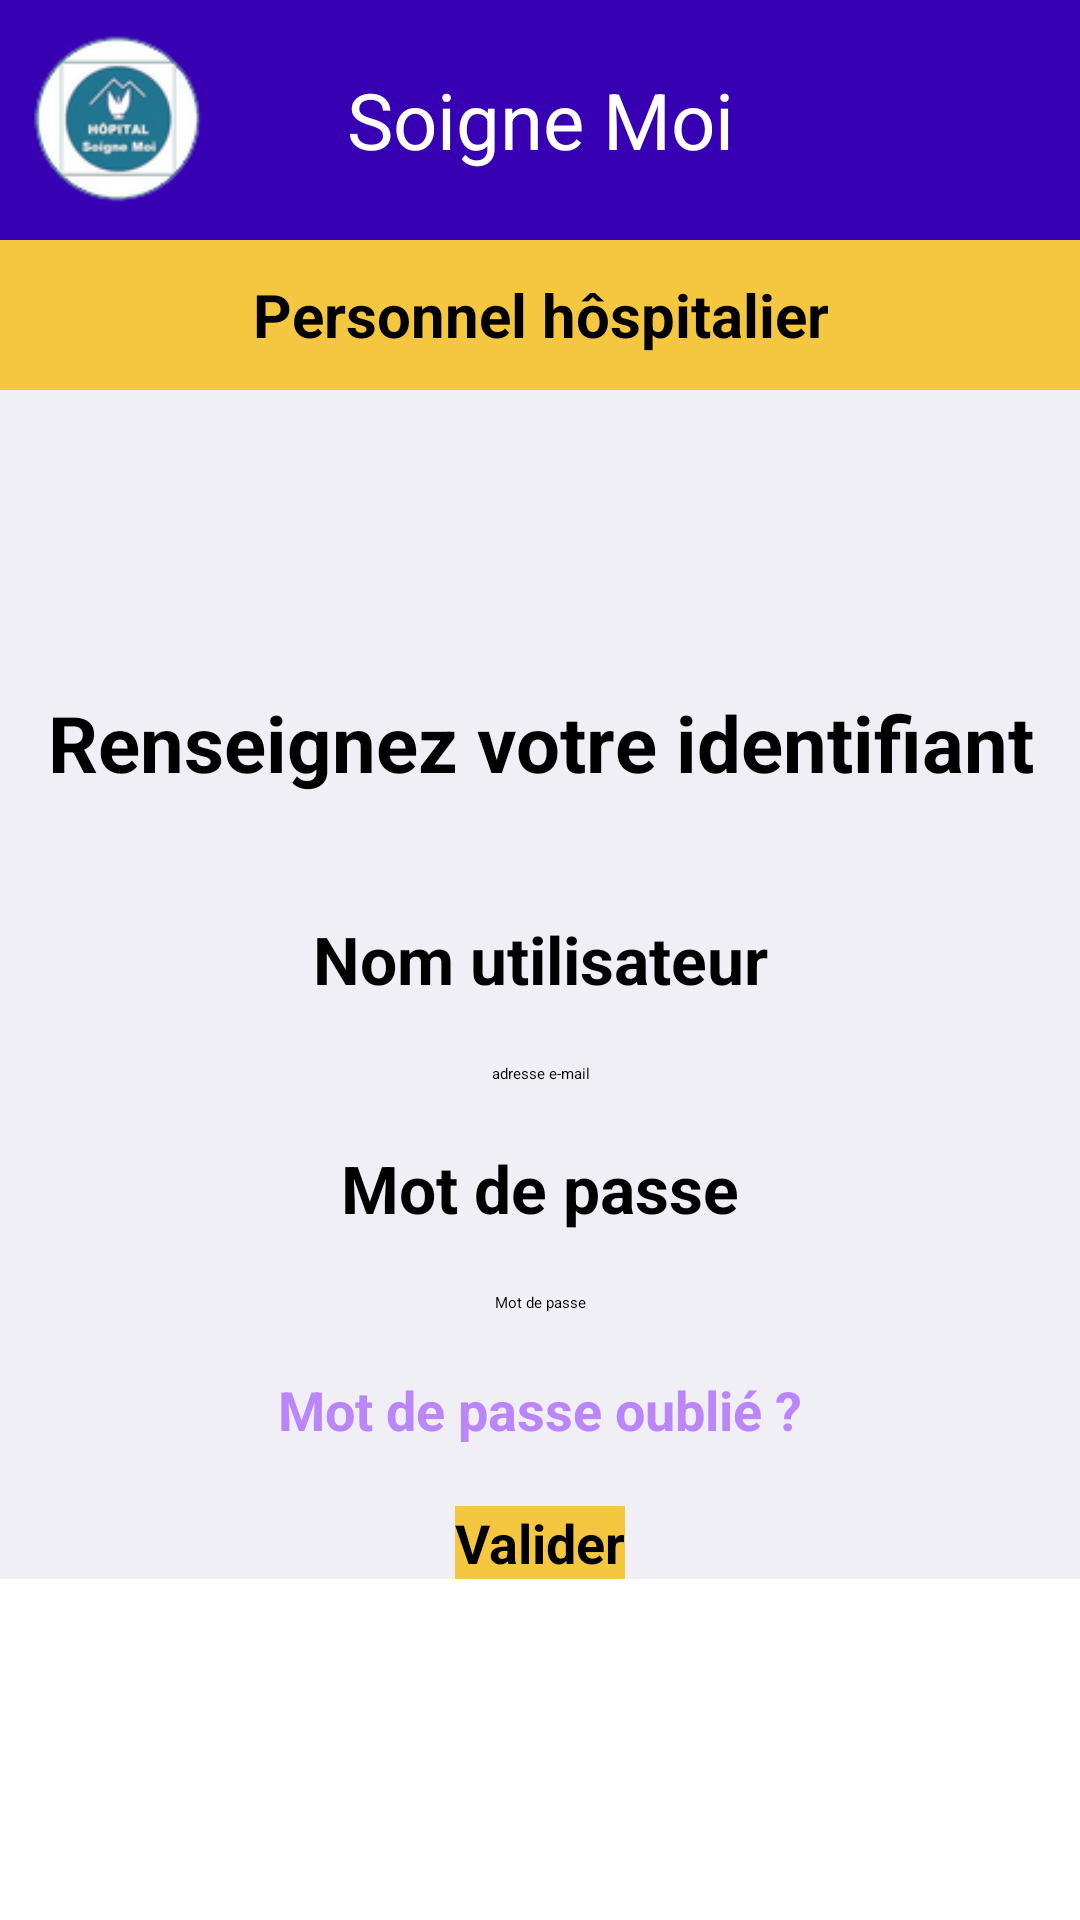

The Android layout XML behind this screen, and the referenced resources:
<!-- AndroidManifest.xml: activity theme Theme -->
<!-- res/layout/activity_main.xml -->
<?xml version="1.0" encoding="utf-8"?>

<LinearLayout xmlns:android="http://schemas.android.com/apk/res/android"
    xmlns:app="http://schemas.android.com/apk/res-auto"
    xmlns:tools="http://schemas.android.com/tools"
    android:layout_width="match_parent"
    android:layout_height="match_parent"
    android:orientation="vertical"
    tools:context=".MainActivity">
    <FrameLayout
        android:layout_width="match_parent"
        android:layout_height="80dp"
        android:orientation="horizontal"
        android:gravity="center"
        tools:ignore="MissingConstraints">

        <TextView
            style="@style/Toolbar"
            android:layout_width="match_parent"
            android:layout_height="match_parent"
            android:gravity="center"
            android:text="@string/title"
            android:textSize="26sp" />

        <ImageView
            style="@style/Toolbar"
            android:id="@+id/logo_soigne_moi"
            android:layout_margin="4dp"
            android:layout_width="72dp"
            android:layout_height="72dp"
            android:importantForAccessibility="no"
            android:layout_gravity="start"
            android:scaleType="centerCrop"
            android:src="@drawable/soigne_moi"
            android:contentDescription="@string/title_description" />

        <ImageButton
            android:id="@+id/dropdown_menu"
            style="@style/Toolbar"
            android:layout_width="28dp"
            android:layout_height="48dp"
            android:layout_gravity="end"
            android:layout_margin="16dp"
            android:importantForAccessibility="no"
            android:scaleType="centerCrop"
            android:src="@drawable/menu" />
    </FrameLayout>

    <LinearLayout
        style="@style/Body"
        android:id="@+id/body"
        android:layout_width="match_parent"
        android:layout_height="50dp"
        android:orientation="horizontal"
        android:gravity="center"
        android:background="@color/colorBackgroundButton">

        <TextView
            android:id="@+id/sub_menu_item4"
            android:layout_width="wrap_content"
            android:layout_height="match_parent"
            android:padding="15px"
            android:gravity="center"
            android:text="@string/cadre_app"
            android:textColor="@color/colorPrimary"
            android:textStyle="bold"
            android:textSize="20sp" />

    </LinearLayout>

    <LinearLayout
        android:layout_width="match_parent"
        android:layout_height="wrap_content"
        android:gravity="center"
        android:background="@color/colorBackground"
        android:orientation="vertical"
        android:paddingTop="100dp"
        >

        <TextView
            android:id="@+id/id_user"
            android:layout_width="match_parent"
            android:layout_height="match_parent"
            android:gravity="center"
            android:paddingBottom="20dp"
            android:text="@string/id"
            android:textColor="@color/colorPrimary"
            android:textStyle="bold"
            android:textSize="26dp" />
        <TextView
            android:id="@+id/nom_utilisateur"
            android:layout_width="match_parent"
            android:layout_height="match_parent"
            android:gravity="center"
            android:paddingTop="20dp"
            android:text="@string/user_name"
            android:textColor="@color/colorPrimary"
            android:textStyle="bold"
            android:textSize="22dp" />

        <EditText
            android:id="@+id/userName"
            android:layout_width="200dp"
            android:layout_height="match_parent"
            android:gravity="center"
            android:label="@string/user_name"
            android:hint="@string/user_email"
            android:inputType="textEmailAddress"
            android:textColor="@color/colorPrimary"
            android:paddingTop="20dp"
            app:layout_constraintEnd_toEndOf="parent"
            app:layout_constraintHorizontal_bias="0.0"
            app:layout_constraintStart_toStartOf="parent"
            tools:ignore="MissingConstraints" />

        <TextView
            android:id="@+id/mot_de_passe"
            android:layout_width="match_parent"
            android:layout_height="match_parent"
            android:gravity="center"
            android:paddingTop="20dp"
            android:layout_alignParentTop="true"
            android:text="@string/user_password"
            android:textColor="@color/colorPrimary"
            android:textStyle="bold"
            android:textSize="22dp"
            app:layout_constraintEnd_toEndOf="parent"
            app:layout_constraintHorizontal_bias="0"
            app:layout_constraintStart_toStartOf="parent"
            tools:ignore="MissingConstraints"
            />

        <EditText
            android:id="@+id/Password"
            android:layout_width="200dp"
            android:layout_height="match_parent"
            android:gravity="center"
            android:paddingTop="20dp"
            android:hint="@string/user_password"
            android:inputType="textEmailAddress"
            android:label="@string/user_password"
            android:textColor="@color/colorPrimary"
            app:layout_constraintEnd_toEndOf="parent"
            app:layout_constraintHorizontal_bias="0.0"
            app:layout_constraintStart_toStartOf="parent"
            tools:ignore="MissingConstraints" />

        <TextView
            android:id="@+id/mot_de_passe_oublie"
            android:layout_width="match_parent"
            android:layout_height="match_parent"
            android:gravity="center"
            android:paddingTop="20dp"
            android:paddingBottom="20dp"
            android:layout_alignParentTop="true"
            android:text="@string/forgot_password"
            android:textColor="@color/violet"
            android:textStyle="bold"
            android:textSize="18dp"
            app:layout_constraintEnd_toEndOf="parent"
            app:layout_constraintHorizontal_bias="0"
            app:layout_constraintStart_toStartOf="parent"
            tools:ignore="MissingConstraints"
            />
        <Button
            android:id="@+id/valider"
            android:layout_width="wrap_content"
            android:layout_height="match_parent"
            android:text="@string/button_valider"
            android:onClick="onViewCreated"
            android:background="@color/colorBackgroundButton"
            android:textSize="18dp"
            android:textStyle="bold"/>

    </LinearLayout>
</LinearLayout>
<!-- resources referenced by this layout -->
<resources>
  <color name="colorBackground">#F0EFF5</color>
  <color name="colorBackgroundButton">#F5C640</color>
  <color name="colorPrimary">#FF000000</color>
  <color name="violet">#FFBB86FC</color>
  <!-- drawable menu: png bitmap (mipmap-hdpi, 475 bytes) -->
  <!-- drawable soigne_moi: png bitmap (drawable, 10108 bytes) -->
  <string name="button_valider">Valider</string>
  <string name="cadre_app">Personnel hôspitalier</string>
  <string name="forgot_password">Mot de passe oublié ?</string>
  <string name="id">Renseignez votre identifiant</string>
  <string name="title">Soigne Moi</string>
  <string name="title_description">Hôpital : Soigne Moi</string>
  <string name="user_email">adresse e-mail</string>
  <string name="user_name">Nom utilisateur</string>
  <string name="user_password">Mot de passe</string>
  <style name="Body" parent="Theme">
  		<item name="android:textColor">@color/colorPrimary</item>
  		<item name="android:background">@color/colorBackground</item>
  	</style>
  <style name="Toolbar" parent="Theme">
  		<item name="android:textColor">@color/colorOnSecondary</item>
  		<item name="android:background">@color/colorOnBackground</item>
  	</style>
  <style name="Theme">
  	</style>
  <color name="colorOnSecondary">#FFFFFF</color>
  <color name="colorOnBackground">#3700B3</color>
</resources>
